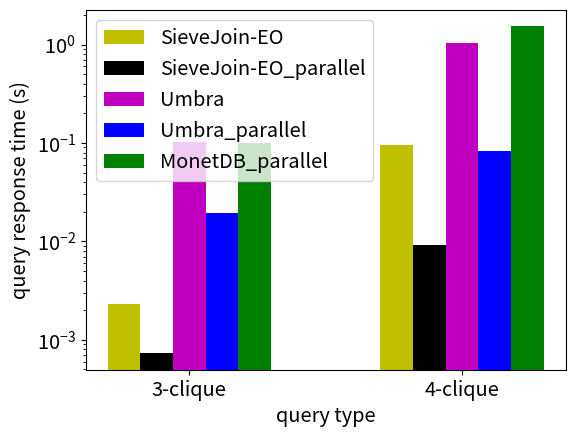

Write Python code to recreate this figure.
import matplotlib.pyplot as plt
from matplotlib.ticker import FormatStrFormatter, MultipleLocator, FixedLocator, PercentFormatter
import numpy as np
import matplotlib.ticker as mtick

import matplotlib.pylab as pylab
params = {'legend.fontsize': 'x-large',
          # 'figure.figsize': (15, 5),
          'axes.labelsize': 'x-large',
          'axes.titlesize': 'x-large',
          'xtick.labelsize': 'x-large',
          'ytick.labelsize': 'x-large'}
pylab.rcParams.update(params)


def plot_queryx():
    fig, axs = plt.subplots(1, 1)
    x = [0.950467506, 0.803403965, 0.57910705, 0.427232255,
         0.233631503, 0.123669406, 0.054101442, 0.006537283]
    y = [[0.00552598, 0.0188191, 0.187693, 0.299079, 0.723906, 1.13436, 1.5239, 1.91267],
         [0.134697, 0.224023, 0.375541, 0.486439,
             0.823741, 1.11632, 1.3732, 1.65196],
         [1.16445, 4.32473, 41.1544, 122.699, 305.741, 472.866, 623.226, 747.704],
         [31.457, 47.8217, 83.5088, 154.725, 259.882, 402.66, 580.812, 722.536]]
    # y = [[0.305453,	0.568535,	1.06303, 1.3468,	2.09494,	2.56107,	3.51752,	4.57332],
    #      [0.0156666,	0.0683826,	0.494824,	0.826786,
    #          1.6332,	2.64963,	3.85975,	5.0753],
    #      [93.8655, 170.181, 241.5, 306.047, 405.948, 510.887, 599.234, 743.272],
    #      [2.12507, 10.0493, 127.851, 218.328, 388.64, 565.314, 713.675, 847.131]]
    axs.plot(x, y[0], '-c^', label="index-SF=0.1")
    axs.plot(x, y[1], '-ms', label="SieveJoin-SF=0.1")
    axs.plot(x, y[2], '-b^', label="index-SF=1")
    axs.plot(x, y[3], '-r+', label="SieveJoin-SF=1")

    axs.legend()  # loc='upper left'

    axs.set_yscale('log')
    axs.set_xlim([0, 1])
    axs.set_ylim([1e-3, 1e3])

    # majorLocator = FixedLocator(
    #     [0, 0.1, 0.2, 0.3, 0.4, 0.5, 0.6, 0.7, 0.8, 0.9, 1.0])
    ymajorLocator = FixedLocator(
        [0.001, 0.01, 0.1, 1, 10, 100, 1000])
    # axs.xaxis.set_major_locator(
    #     majorLocator)  # plt.MaxNLocator(5)
    axs.yaxis.set_major_locator(
        ymajorLocator)
    axs.xaxis.set_major_formatter(PercentFormatter(1.0))
    plt.setp(axs.get_xminorticklabels(), visible=False)

    axs.grid(axis='y')

    axs.set(xlabel='proportion of intermediate join results',
            ylabel='query response time (s)')

    # Hide x labels and tick labels for top plots and y ticks for right plots.
    axs.label_outer()

    plt.subplots_adjust(left=0.15)
    plt.subplots_adjust(bottom=0.13)
    plt.show()


def plot_queryx_comparison(sf=0.1):
    fig, axs = plt.subplots(1, 1)
    x = [0.950467506, 0.803403965, 0.57910705, 0.427232255,
         0.233631503, 0.123669406, 0.054101442, 0.006537283]
    y = [[0.00552598, 0.0188191, 0.187693, 0.299079, 0.723906, 1.13436, 1.5239, 1.91267],
         [0.134697, 0.224023, 0.375541, 0.486439,
             0.823741, 1.11632, 1.3732, 1.65196],
         [1.16445, 4.32473, 41.1544, 122.699, 305.741, 472.866, 623.226, 747.704],
         [31.457, 47.8217, 83.5088, 154.725, 259.882, 402.66, 580.812, 722.536],
         [0.002554, 0.021830, 0.222335, 0.434496,
             0.863749, 1.303641, 1.788428, 2.240768],
         [0.000426746, 0.00360698, 0.0561153, 0.135796,
             0.527769, 0.911862, 1.30654, 1.73786],
         [0.230570, 2.288659, 22.485415, 44.817197,
             88.766733, 135.886965, 179.036015, 219.126915],
         [0.0297303, 0.574212, 18.3214, 53.2559, 183.026, 372.901, 532.084, 606.438]]
    if sf == 0.1:
        axs.plot(x, y[0], '-gH', label="INL-SF=0.1")
        axs.plot(x, y[1], '-yp', label="SieveJoin-SO-SF=0.1")
        axs.plot(x, y[4], '-ms', label="Umbra-SF=0.1")
        axs.plot(x, y[5], '-c^', label="SieveJoin-EO-SF=0.1")
    if sf == 1:
        axs.plot(x, y[2], '-gH', label="INL-SF=1")
        axs.plot(x, y[3], '-yp', label="SieveJoin-SO-SF=1")
        axs.plot(x, y[6], '-ms', label="Umbra-SF=1")
        axs.plot(x, y[7], '-c^', label="SieveJoin-EO-SF=1")

    axs.legend()  # loc='upper left'

    axs.set_yscale('log')
    axs.set_xlim([0, 1])
    # axs.set_ylim([1e-4, 1e1])

    ymajorLocator = FixedLocator(
        [0.0001, 0.001, 0.01, 0.1, 1, 10, 100, 1000])
    axs.yaxis.set_major_locator(
        ymajorLocator)
    axs.xaxis.set_major_formatter(PercentFormatter(1.0))
    plt.setp(axs.get_xminorticklabels(), visible=False)

    axs.grid(axis='y')

    axs.set(xlabel='proportion of intermediate join results',
            ylabel='query response time (s)')

    # Hide x labels and tick labels for top plots and y ticks for right plots.
    axs.label_outer()

    plt.subplots_adjust(left=0.15)
    plt.subplots_adjust(bottom=0.13)
    plt.show()


def plot_response_time():
    x = range(1, 3)
    t1 = [0.00229291, 0.0947505]
    t2 = [0.000728667, 0.00925989]  # .reverse()
    t3 = [0.102845, 1.025641]
    t4 = [0.019355, 0.083570]  # .reverse()
    t5 = [0.098828, 1.539928]

    fig = plt.figure()
    width = 0.12
    ax = fig.add_subplot(1, 1, 1)
    plt.bar([i-2*width for i in x], t1, width=width,
            label='SieveJoin-EO', color='y')
    plt.bar([i-1*width for i in x], t2,
            width=width, label="SieveJoin-EO_parallel", color='k')
    plt.bar([i+0*width for i in x], t3, width=width, label='Umbra', color='m')
    plt.bar([i+1*width for i in x], t4, width=width,
            label="Umbra_parallel", color='b')
    plt.bar([i+2*width for i in x], t5, width=width,
            label="MonetDB_parallel", color='g')
    ax.set(xlabel='query type',
           ylabel='query response time (s)')
    ax.set_xticks(x, ('3-clique', '4-clique'))
    ax.set_yscale('log')
    plt.legend(loc="upper left")
    plt.subplots_adjust(left=0.15)
    plt.subplots_adjust(bottom=0.13)
    plt.show()


def plot_size():
    x = range(1, 3)
    t1 = [352807, 352807]
    t2 = [3639, 10396]  # .reverse()
    t3 = [289065, 266447]
    t4 = [314795, 265650]  # .reverse()
    t5 = [279079, 247747]
    t6 = [0, 264708]

    fig = plt.figure()
    width = 0.12
    ax = fig.add_subplot(1, 1, 1)
    plt.bar([i-2*width for i in x], t1, width=width,
            label='citation', color='y')
    plt.bar([i-1*width for i in x], t2,
            width=width, label="citation-Type II", color='k')
    plt.bar([i+0*width for i in x], t3, width=width,
            label='citation-Type I-1', color='m')
    plt.bar([i+1*width for i in x], t4, width=width,
            label="citation-Type I-2", color='b')
    plt.bar([i+2*width for i in x], t5, width=width,
            label="citation-Type I-3", color='g')
    plt.bar([i+3*width for i in x], t6, width=width,
            label="citation-Type I-4")
    ax.set(xlabel='query type',
           ylabel='table size')
    ax.set_xticks(x, ('3-clique', '4-clique'))
    # ax.set_yscale('log')
    plt.legend(loc="center left")
    plt.subplots_adjust(left=0.20)
    plt.subplots_adjust(bottom=0.13)
    plt.show()


if __name__ == "__main__":

    plot_response_time()
    # plot_size()
